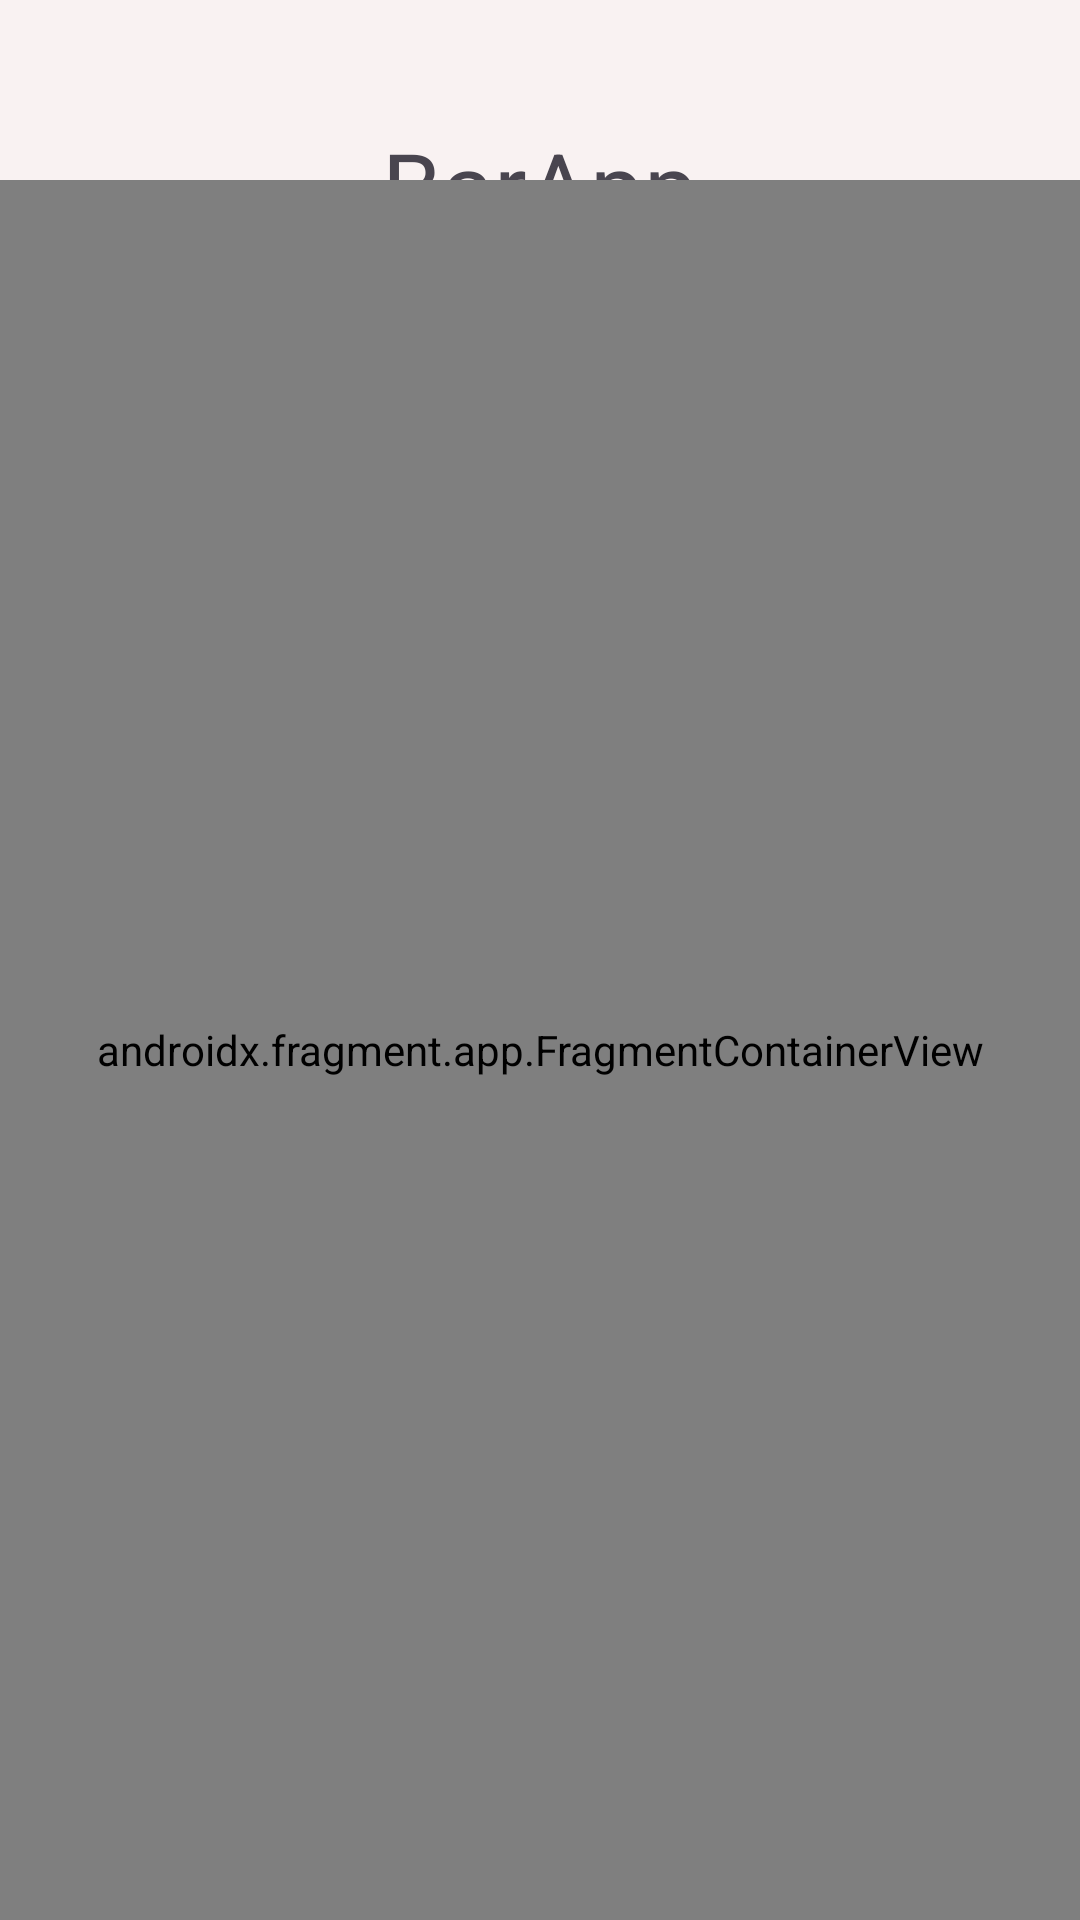

Android layout source for this screen:
<!-- AndroidManifest.xml: application theme Theme.BarApp -->
<!-- res/layout/activity_autentificacion.xml -->
<?xml version="1.0" encoding="utf-8"?>
<FrameLayout
    xmlns:android="http://schemas.android.com/apk/res/android"
    xmlns:app="http://schemas.android.com/apk/res-auto"
    xmlns:tools="http://schemas.android.com/tools"
    android:layout_width="match_parent"
    android:layout_height="match_parent"
    android:orientation="vertical"
    android:fitsSystemWindows="true"
    tools:context="com.barapp.ui.AuthActivity">

    <com.google.android.material.appbar.MaterialToolbar
        android:id="@+id/materialToolbar"
        android:layout_width="match_parent"
        android:layout_height="wrap_content"
        android:layout_marginTop="30dp"
        android:minHeight="?attr/actionBarSize"
        app:layout_constraintEnd_toEndOf="parent"
        app:layout_constraintStart_toStartOf="parent"
        app:layout_constraintTop_toTopOf="parent"
        app:title="@string/app_name"
        app:titleCentered="true"
        app:titleTextAppearance="?attr/textAppearanceDisplaySmall" />

    <androidx.fragment.app.FragmentContainerView
        android:id="@+id/fragmentContainerLoginSignup"
        android:name="androidx.navigation.fragment.NavHostFragment"
        android:layout_width="match_parent"
        android:layout_height="match_parent"
        android:layout_marginTop="60dp"
        app:layout_constraintBottom_toBottomOf="parent"
        app:layout_constraintEnd_toEndOf="parent"
        app:layout_constraintStart_toStartOf="parent"
        app:layout_constraintTop_toBottomOf="@+id/materialToolbar"
        app:defaultNavHost="true"
        app:navGraph="@navigation/navegacion_login_signup" />

    <View
        android:id="@+id/loadingOverlay"
        android:layout_width="match_parent"
        android:layout_height="match_parent"
        android:background="@android:color/black"
        android:alpha="0.5"
        android:visibility="gone"/>

    <ProgressBar
        android:id="@+id/loadingProgressBar"
        android:layout_width="wrap_content"
        android:layout_height="wrap_content"
        android:layout_gravity="center"
        android:visibility="gone"/>
</FrameLayout>
<!-- resources referenced by this layout -->
<resources>
  <string name="app_name">BarApp</string>
  <color name="md_theme_light_primary">#865300</color>
  <color name="md_theme_light_onPrimary">#FFFFFF</color>
  <color name="md_theme_light_primaryContainer">#FEDCB8</color>
  <color name="md_theme_light_onPrimaryContainer">#2B1700</color>
  <color name="md_theme_light_secondary">#715A41</color>
  <color name="md_theme_light_onSecondary">#FFFFFF</color>
  <color name="md_theme_light_secondaryContainer">#FDDDBD</color>
  <color name="md_theme_light_onSecondaryContainer">#281805</color>
  <color name="md_theme_light_tertiary">#54633D</color>
  <color name="md_theme_light_onTertiary">#FFFFFF</color>
  <color name="md_theme_light_tertiaryContainer">#D7E9B8</color>
  <color name="md_theme_light_onTertiaryContainer">#131F02</color>
  <color name="md_theme_light_error">#BA1A1A</color>
  <color name="md_theme_light_errorContainer">#FFDAD6</color>
  <color name="md_theme_light_onError">#FFFFFF</color>
  <color name="md_theme_light_onErrorContainer">#410002</color>
  <color name="md_theme_light_background">#F9F2F2</color>
  <color name="md_theme_light_onBackground">#1F1B16</color>
  <color name="md_theme_light_surface">#F9F2F2</color>
  <color name="md_theme_light_onSurface">#1F1B16</color>
  <color name="md_theme_light_surfaceVariant">#F1E0D0</color>
  <color name="md_theme_light_onSurfaceVariant">#504539</color>
  <color name="md_theme_light_outline">#827568</color>
  <color name="md_theme_light_inverseOnSurface">#F9EFE7</color>
  <color name="md_theme_light_inverseSurface">#352F2A</color>
  <color name="md_theme_light_surfaceTint">#865300</color>
  <color name="md_theme_light_inversePrimary">#FFB961</color>
  <style name="BarApp.CardViewElevatedStyle" parent="Widget.Material3.CardView.Elevated">
          <item name="cardBackgroundColor">?attr/colorSurface</item>
          <item name="backgroundTint">@color/md_theme_light_surface1_overlay</item>
          <item name="cardElevation">2dp</item>
      </style>
  <style name="Widget.Barapp.RoundedButton" parent="Widget.Material3.Button.IconButton.Filled">
          <item name="backgroundTint">@color/rounded_button_container_color_selector</item>
          <item name="iconTint">@color/rounded_button_text_color_selector</item>
          <item name="android:layout_margin">@dimen/round_button_margin</item>
          <item name="theme">@style/ThemeOverlay.Material3.Button.IconButton.Filled</item>
      </style>
  <style name="BarApp.TextAppearanceDisplaySmall" parent="TextAppearance.Material3.DisplaySmall">
          <item name="fontFamily">@font/sansita_swashed</item>
          <item name="android:textSize">32sp</item>
      </style>
  <style name="ActionButton" parent="@android:style/Widget.ActionButton">
          <item name="android:drawablePadding">8dp</item>
          <item name="drawableTint">@color/rounded_button_text_color_selector</item>
      </style>
  <color name="md_theme_light_surface1_overlay">#0D865300</color>
  <dimen name="round_button_margin">6dp</dimen>
</resources>
